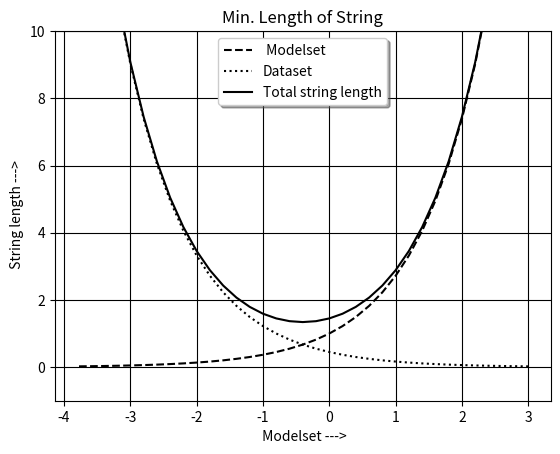

Write Python code to recreate this figure.
import numpy as np
import matplotlib.pyplot as plt
import matplotlib.text as text

m = np.arange(3, -4, -.2)
n = np.arange(3, -4, -.2)
o = np.exp(m)
p = o[::-1]

figure, axes = plt.subplots()
plt.plot(m, o, 'k--', m, p,
		'k:', m, o + p, 'k')

plt.legend((' Modelset', 'Dataset',
			'Total string length'),
		loc ='upper center',
		shadow = True)
plt.ylim([-1, 10])
plt.grid(True)
plt.xlabel(' Modelset --->')
plt.ylabel(' String length --->')
plt.title('Min. Length of String')


# Helper function
def find_match(x):
	return hasattr(x, 'set_color') and not hasattr(x, 'set_facecolor')

# calling the findobj function
for obj in figure.findobj(find_match):
	obj.set_color('black')

# match on class instances
for obj in figure.findobj(text.Text):
	obj.set_fontstyle('italic')


plt.show()
